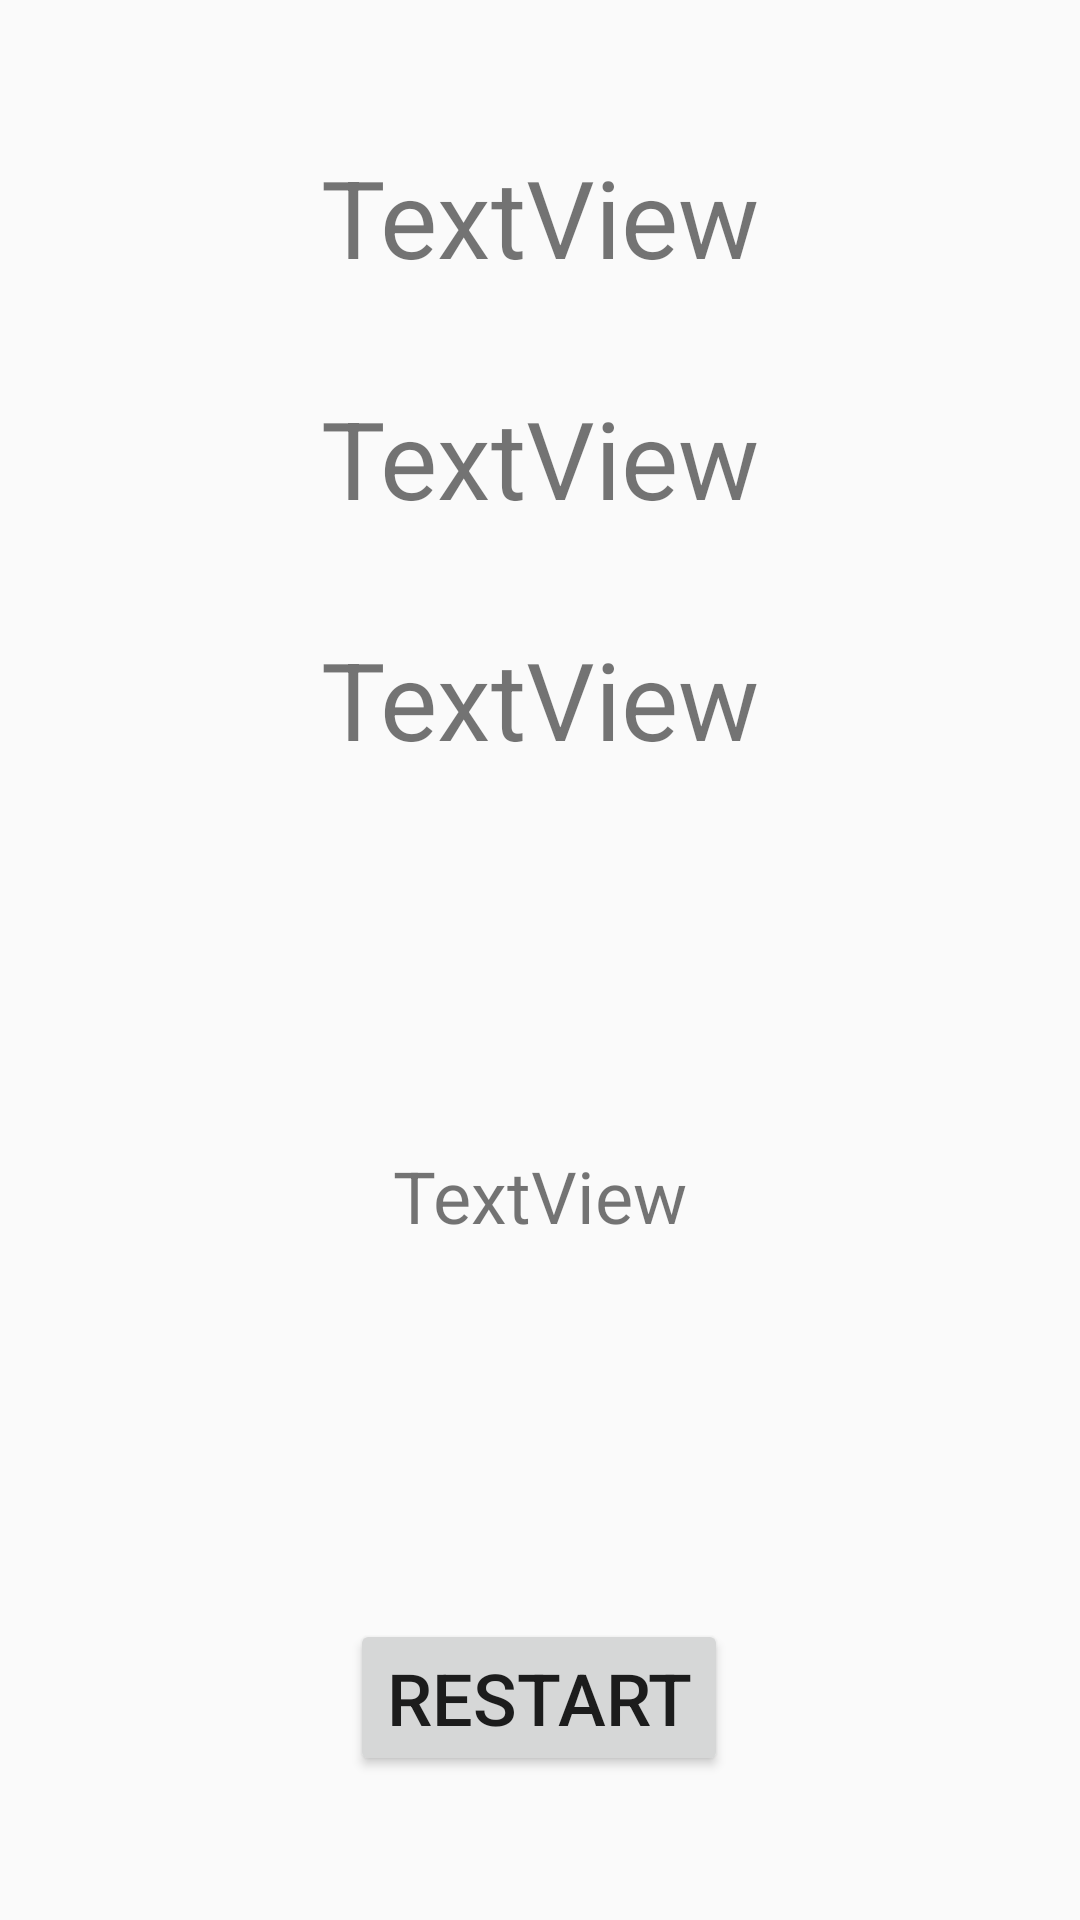

Layout XML and referenced resources for this Android screen:
<!-- AndroidManifest.xml: application theme AppTheme -->
<!-- res/layout/activity_result.xml -->
<?xml version="1.0" encoding="utf-8"?>
<androidx.constraintlayout.widget.ConstraintLayout xmlns:android="http://schemas.android.com/apk/res/android"
    xmlns:app="http://schemas.android.com/apk/res-auto"
    xmlns:tools="http://schemas.android.com/tools"
    android:layout_width="match_parent"
    android:layout_height="match_parent"
    tools:context=".ResultActivity">

    <TextView
        android:id="@+id/tvres"
        android:layout_width="wrap_content"
        android:layout_height="wrap_content"
        android:layout_marginStart="16dp"
        android:layout_marginLeft="16dp"
        android:layout_marginTop="48dp"
        android:layout_marginEnd="16dp"
        android:layout_marginRight="16dp"
        android:text="TextView"
        android:textSize="36sp"
        app:layout_constraintEnd_toEndOf="parent"
        app:layout_constraintStart_toStartOf="parent"
        app:layout_constraintTop_toTopOf="parent" />

    <TextView
        android:id="@+id/tvres2"
        android:layout_width="wrap_content"
        android:layout_height="wrap_content"
        android:layout_marginStart="16dp"
        android:layout_marginLeft="16dp"
        android:layout_marginTop="32dp"
        android:layout_marginEnd="16dp"
        android:layout_marginRight="16dp"
        android:text="TextView"
        android:textSize="36sp"
        app:layout_constraintEnd_toEndOf="parent"
        app:layout_constraintStart_toStartOf="parent"
        app:layout_constraintTop_toBottomOf="@+id/tvres" />

    <TextView
        android:id="@+id/tvres3"
        android:layout_width="wrap_content"
        android:layout_height="wrap_content"
        android:layout_marginStart="16dp"
        android:layout_marginLeft="16dp"
        android:layout_marginTop="32dp"
        android:layout_marginEnd="16dp"
        android:layout_marginRight="16dp"
        android:text="TextView"
        android:textSize="36sp"
        app:layout_constraintEnd_toEndOf="parent"
        app:layout_constraintStart_toStartOf="parent"
        app:layout_constraintTop_toBottomOf="@+id/tvres2" />

    <Button
        android:id="@+id/btnRestart"
        android:layout_width="wrap_content"
        android:layout_height="wrap_content"
        android:layout_marginStart="32dp"
        android:layout_marginLeft="32dp"
        android:layout_marginEnd="32dp"
        android:layout_marginRight="32dp"
        android:layout_marginBottom="48dp"
        android:text="Restart"
        android:textSize="24sp"
        app:layout_constraintBottom_toBottomOf="parent"
        app:layout_constraintEnd_toEndOf="parent"
        app:layout_constraintHorizontal_bias="0.498"
        app:layout_constraintStart_toStartOf="parent" />

    <TextView
        android:id="@+id/tvres4"
        android:layout_width="wrap_content"
        android:layout_height="32dp"
        android:layout_marginStart="16dp"
        android:layout_marginLeft="16dp"
        android:layout_marginTop="48dp"
        android:layout_marginEnd="16dp"
        android:layout_marginRight="16dp"
        android:layout_marginBottom="48dp"
        android:text="TextView"
        android:textSize="24sp"
        app:layout_constraintBottom_toTopOf="@+id/btnRestart"
        app:layout_constraintEnd_toEndOf="parent"
        app:layout_constraintStart_toStartOf="parent"
        app:layout_constraintTop_toBottomOf="@+id/tvres3" />
</androidx.constraintlayout.widget.ConstraintLayout>
<!-- resources referenced by this layout -->
<resources>
  <style name="AppTheme" parent="Theme.AppCompat.Light.DarkActionBar">
          
          <item name="colorPrimary">#570026</item>
          <item name="colorPrimaryDark">#300013</item>
          <item name="colorAccent">#FF1AAB</item>
      </style>
</resources>
